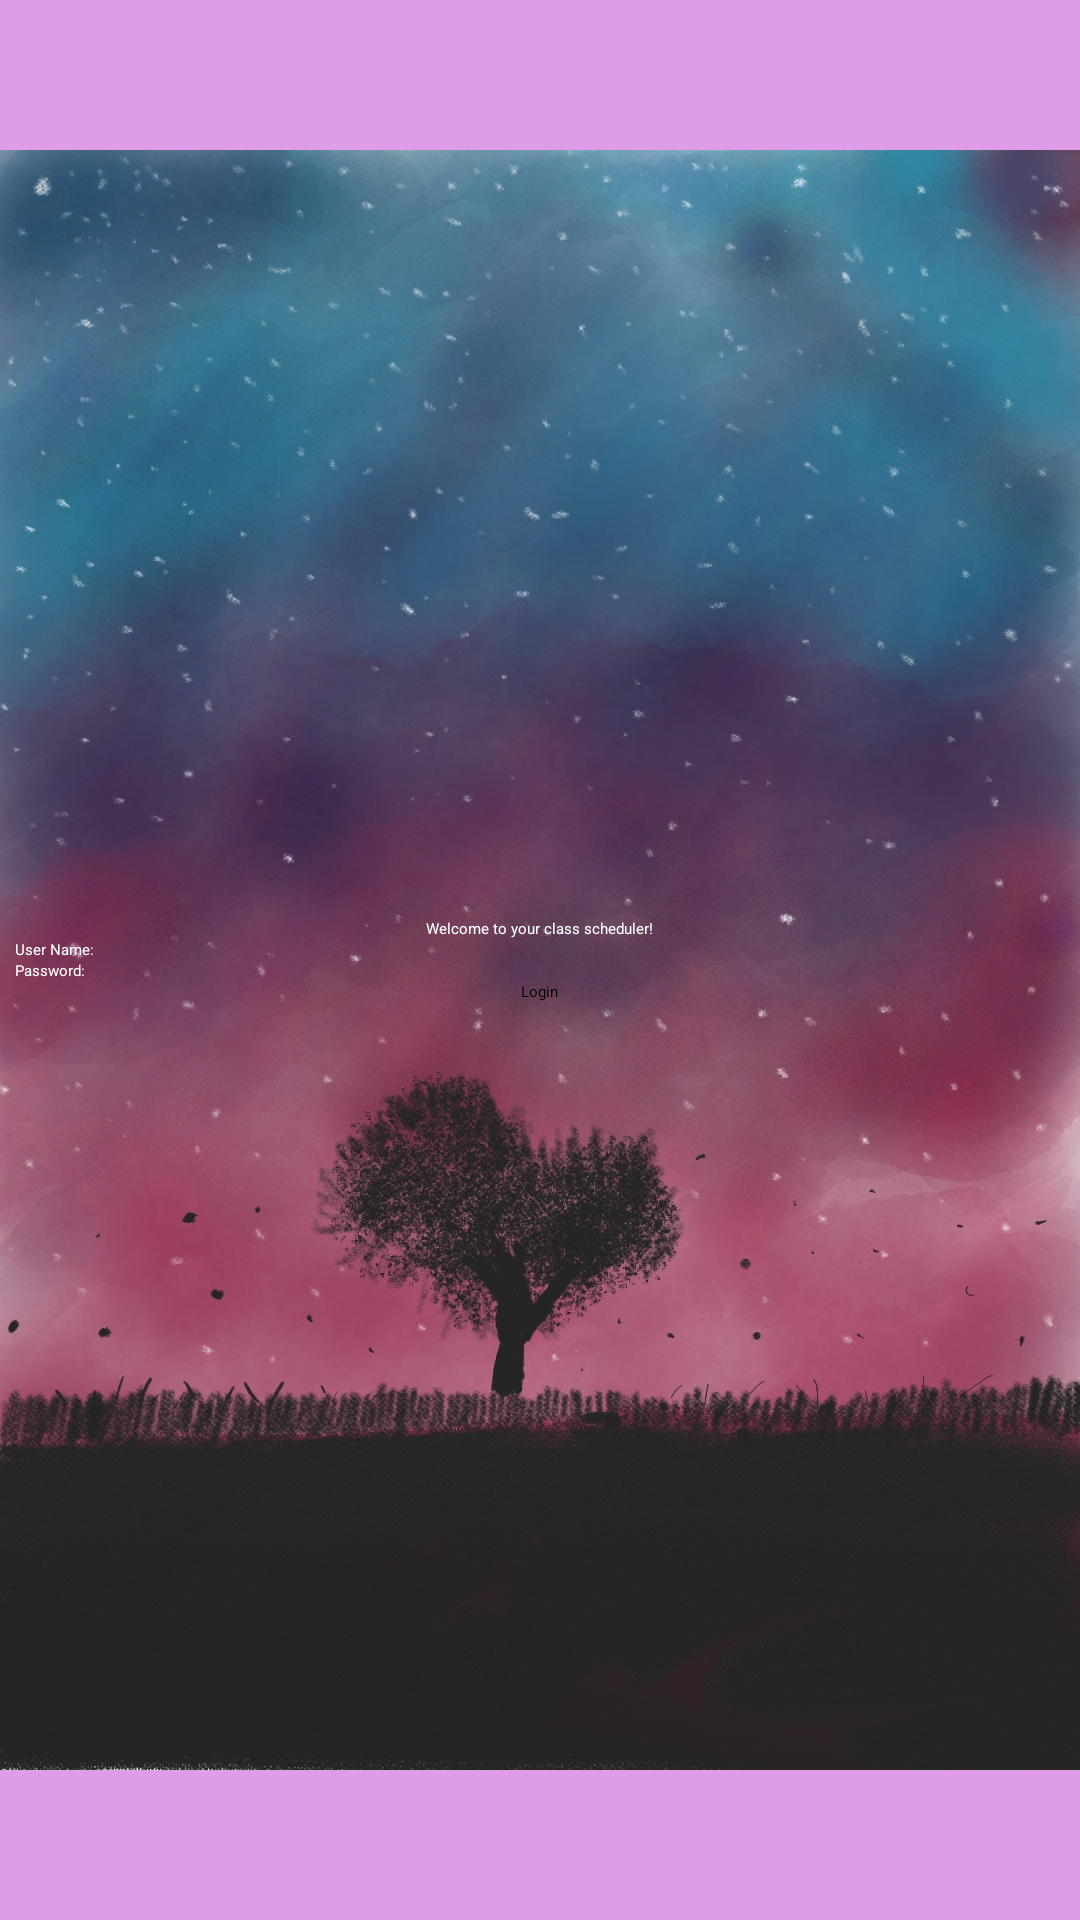

This screen was rendered from an Android layout file. Write that file and the resources it references.
<!-- AndroidManifest.xml: application theme Theme.StudentScheduler -->
<!-- res/layout/activity_main.xml -->
<?xml version="1.0" encoding="utf-8"?>
<androidx.constraintlayout.widget.ConstraintLayout xmlns:android="http://schemas.android.com/apk/res/android"
    xmlns:app="http://schemas.android.com/apk/res-auto"
    xmlns:tools="http://schemas.android.com/tools"
    android:layout_width="match_parent"
    android:layout_height="match_parent"
    android:background = "@color/magenta"
    tools:context=".UI.MainActivity">
    <ImageView
        android:layout_width="wrap_content"
        android:layout_height="wrap_content"
        android:src="@drawable/night_tree"
        app:layout_constraintTop_toTopOf="parent"
        app:layout_constraintTop_toBottomOf="@id/loginBox"
        app:layout_constraintStart_toStartOf="parent"
        app:layout_constraintEnd_toEndOf="parent"/>
    <LinearLayout
        android:id="@+id/loginBox"
        android:layout_width="match_parent"
        android:layout_height="wrap_content"
        android:orientation="vertical"
        android:layout_margin="5sp"
        app:layout_constraintTop_toTopOf="parent"
        app:layout_constraintBottom_toBottomOf="parent"
        app:layout_constraintEnd_toEndOf="parent"
        app:layout_constraintStart_toStartOf="parent">

        <TextView
            android:id="@+id/welcomeText"
            android:layout_width="wrap_content"
            android:layout_height="wrap_content"
            android:text="@string/welcome"
            android:textColor="@color/white"
            android:layout_gravity="center"
            app:layout_constraintBottom_toBottomOf="parent"
            app:layout_constraintEnd_toEndOf="parent"
            app:layout_constraintStart_toStartOf="parent"
            app:layout_constraintTop_toBottomOf="@id/loginButton"/>

        <LinearLayout
            android:layout_width="match_parent"
            android:layout_height="wrap_content"
            android:orientation="horizontal">

            <TextView
                android:layout_width="wrap_content"
                android:layout_height="wrap_content"
                android:text="@string/user_name"
                android:textColor="@color/white"/>

            <EditText
                android:id="@+id/userName"
                android:layout_width="match_parent"
                android:layout_height="wrap_content"
                android:textColor="@color/white"/>
        </LinearLayout>

        <LinearLayout
            android:layout_width="match_parent"
            android:layout_height="wrap_content"
            android:orientation="horizontal">

            <TextView
                android:layout_width="wrap_content"
                android:layout_height="wrap_content"
                android:text="@string/password"
                android:textColor="@color/white"/>

            <EditText
                android:id="@+id/password"
                android:inputType="textPassword"
                android:layout_width="match_parent"
                android:layout_height="wrap_content"
                android:textColor="@color/white"/>
        </LinearLayout>


        <Button
            android:id="@+id/loginButton"
            android:layout_width="wrap_content"
            android:layout_height="wrap_content"
            android:text="@string/login"
            android:onClick="loginButton"
            android:layout_gravity="center"
            app:layout_constraintBottom_toTopOf="@+id/welcomeText"
            app:layout_constraintEnd_toEndOf="parent"
            app:layout_constraintStart_toStartOf="parent"
            app:layout_constraintTop_toBottomOf="@+id/loginBox" />


    </LinearLayout>
</androidx.constraintlayout.widget.ConstraintLayout>
<!-- resources referenced by this layout -->
<resources>
  <color name="magenta">#DF9DE9</color>
  <color name="white">#FFFFFFFF</color>
  <!-- drawable night_tree: png bitmap (drawable-v24, 945457 bytes) -->
  <string name="login">Login</string>
  <string name="password">Password:  </string>
  <string name="user_name">User Name:</string>
  <string name="welcome">Welcome to your class scheduler!</string>
  <style name="Theme.StudentScheduler" parent="Theme.MaterialComponents.DayNight.DarkActionBar">
          
          <item name="colorPrimary">@color/light_navy</item>
          <item name="colorPrimaryVariant">@color/navy</item>
          <item name="colorOnPrimary">@color/white</item>
          
          <item name="colorSecondary">@color/navy</item>
          <item name="colorSecondaryVariant">@color/light_navy</item>
          <item name="colorOnSecondary">@color/white</item>
          
          <item name="android:statusBarColor" tools:targetApi="l">?attr/colorPrimaryVariant</item>
          
      </style>
  <color name="light_navy">#7C92FF</color>
  <color name="navy">#001682</color>
</resources>
